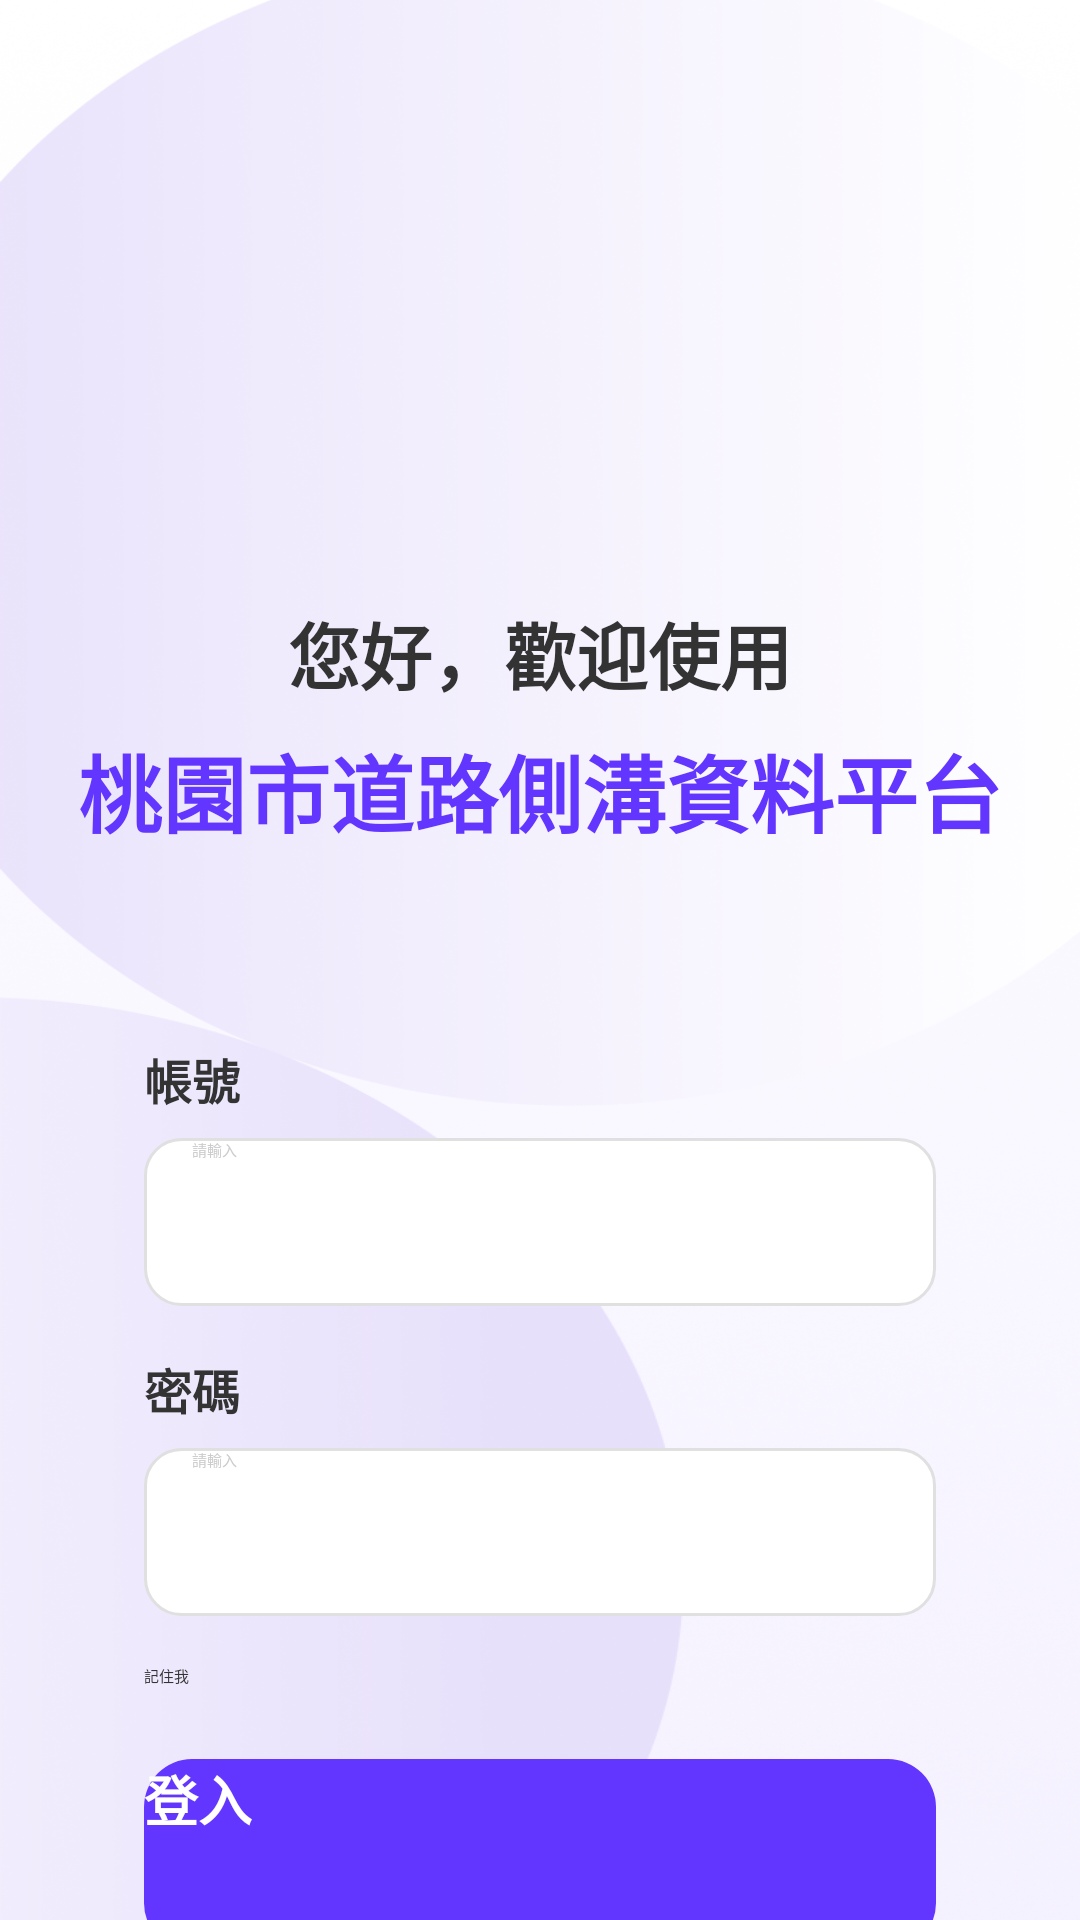

The Android layout XML behind this screen, and the referenced resources:
<!-- AndroidManifest.xml: activity theme Theme.TaoYuanGutter.Splash -->
<!-- res/layout/activity_login.xml -->
<?xml version="1.0" encoding="utf-8"?>
<androidx.constraintlayout.widget.ConstraintLayout xmlns:android="http://schemas.android.com/apk/res/android"
    xmlns:app="http://schemas.android.com/apk/res-auto"
    xmlns:tools="http://schemas.android.com/tools"
    android:layout_width="match_parent"
    android:layout_height="match_parent"
    android:background="@drawable/img"
    tools:context=".login.LoginActivity">

    <TextView
        android:id="@+id/tvWelcome"
        android:layout_width="wrap_content"
        android:layout_height="wrap_content"
        android:layout_marginTop="200dp"
        android:text="@string/welcome_title"
        android:textColor="@color/text_grey"
        android:textSize="24sp"
        android:textStyle="bold"
        app:layout_constraintEnd_toEndOf="parent"
        app:layout_constraintStart_toStartOf="parent"
        app:layout_constraintTop_toTopOf="parent" />

    <TextView
        android:id="@+id/tvPlatformName"
        android:layout_width="wrap_content"
        android:layout_height="wrap_content"
        android:layout_marginTop="8dp"
        android:text="@string/platform_title"
        android:textColor="@color/brand_purple"
        android:textSize="28sp"
        android:textStyle="bold"
        app:layout_constraintEnd_toEndOf="parent"
        app:layout_constraintStart_toStartOf="parent"
        app:layout_constraintTop_toBottomOf="@id/tvWelcome" />

    <androidx.constraintlayout.widget.ConstraintLayout
        android:id="@+id/cardLogin"
        android:layout_width="0dp"
        android:layout_height="wrap_content"
        android:layout_marginHorizontal="24dp"
        android:layout_marginTop="40dp"
        android:background="@drawable/bg_white_card"
        android:padding="24dp"
        app:layout_constraintEnd_toEndOf="parent"
        app:layout_constraintStart_toStartOf="parent"
        app:layout_constraintTop_toBottomOf="@id/tvPlatformName">

        <TextView
            android:id="@+id/labelUsername"
            android:layout_width="wrap_content"
            android:layout_height="wrap_content"
            android:text="@string/prompt_username"
            android:textColor="@color/text_grey"
            android:textSize="16sp"
            android:textStyle="bold"
            app:layout_constraintStart_toStartOf="parent"
            app:layout_constraintTop_toTopOf="parent" />

        <EditText
            android:id="@+id/usernameEditText"
            android:layout_width="0dp"
            android:layout_height="56dp"
            android:layout_marginTop="8dp"
            android:background="@drawable/bg_input_field"
            android:hint="@string/input_hint"
            android:inputType="text"
            android:paddingHorizontal="16dp"
            android:textColor="@color/text_grey"
            android:textColorHint="@color/hint_grey"
            app:layout_constraintEnd_toEndOf="parent"
            app:layout_constraintStart_toStartOf="parent"
            app:layout_constraintTop_toBottomOf="@id/labelUsername" />

        <TextView
            android:id="@+id/labelPassword"
            android:layout_width="wrap_content"
            android:layout_height="wrap_content"
            android:layout_marginTop="16dp"
            android:text="@string/prompt_password"
            android:textColor="@color/text_grey"
            android:textSize="16sp"
            android:textStyle="bold"
            app:layout_constraintStart_toStartOf="parent"
            app:layout_constraintTop_toBottomOf="@id/usernameEditText" />

        <FrameLayout
            android:id="@+id/passwordContainer"
            android:layout_width="0dp"
            android:layout_height="56dp"
            android:layout_marginTop="8dp"
            app:layout_constraintEnd_toEndOf="parent"
            app:layout_constraintStart_toStartOf="parent"
            app:layout_constraintTop_toBottomOf="@id/labelPassword">

            <EditText
                android:id="@+id/passwordEditText"
                android:layout_width="match_parent"
                android:layout_height="match_parent"
                android:background="@drawable/bg_input_field"
                android:hint="@string/input_hint"
                android:inputType="textPassword"
                android:paddingStart="16dp"
                android:paddingEnd="48dp"
                android:textColor="@color/text_grey"
                android:textColorHint="@color/hint_grey" />

            <ImageView
                android:id="@+id/ivPasswordToggle"
                android:layout_width="24dp"
                android:layout_height="24dp"
                android:layout_gravity="end|center_vertical"
                android:layout_marginEnd="16dp"
                android:src="@drawable/ic_visibility"
                app:tint="@color/hint_grey" />
        </FrameLayout>

        <CheckBox
            android:id="@+id/cbRememberMe"
            android:layout_width="wrap_content"
            android:layout_height="wrap_content"
            android:layout_marginTop="16dp"
            android:text="@string/remember_me"
            android:textColor="@color/text_grey"
            android:buttonTint="@color/colorPrimary"
            app:layout_constraintStart_toStartOf="parent"
            app:layout_constraintTop_toBottomOf="@id/passwordContainer" />












        <Button
            android:id="@+id/loginButton"
            android:layout_width="0dp"
            android:layout_height="64dp"
            android:layout_marginTop="24dp"
            android:background="@drawable/bg_login_button"
            android:text="@string/login_button"
            android:textAllCaps="false"
            android:textColor="@color/white"
            android:textSize="18sp"
            android:textStyle="bold"
            app:backgroundTint="@null"
            app:layout_constraintEnd_toEndOf="parent"
            app:layout_constraintStart_toStartOf="parent"
            app:layout_constraintTop_toBottomOf="@id/cbRememberMe" />

        
        <com.google.android.material.button.MaterialButton
            android:id="@+id/btnOfflineForm"
            android:layout_width="0dp"
            android:layout_height="64dp"
            android:layout_marginTop="12dp"
            android:text="@string/msg_offline_form"
            android:textAllCaps="false"
            android:textColor="@color/colorPrimary"
            android:textSize="15sp"
            android:textStyle="bold"
            app:backgroundTint="@color/brand_purple_light"
            app:cornerRadius="12dp"
            app:strokeColor="@color/colorPrimary"
            app:strokeWidth="1dp"
            app:layout_constraintEnd_toEndOf="parent"
            app:layout_constraintStart_toStartOf="parent"
            app:layout_constraintTop_toBottomOf="@id/loginButton" />

        

    </androidx.constraintlayout.widget.ConstraintLayout>

</androidx.constraintlayout.widget.ConstraintLayout>
<!-- resources referenced by this layout -->
<resources>
  <color name="brand_purple">#6236FF</color>
  <color name="brand_purple_light">#F4F1FF</color>
  <color name="colorPrimary">#6236FF</color>
  <color name="hint_grey">#CCCCCC</color>
  <color name="text_grey">#333333</color>
  <color name="white">#FFFFFFFF</color>
  <!-- drawable bg_input_field (drawable) -->
  <?xml version="1.0" encoding="utf-8"?>
  <shape xmlns:android="http://schemas.android.com/apk/res/android">
      <solid android:color="@color/white" />
      <stroke
          android:width="1dp"
          android:color="@color/border_grey" />
      <corners android:radius="12dp" />
  </shape>
  <!-- drawable bg_login_button (drawable) -->
  <?xml version="1.0" encoding="utf-8"?>
  <ripple xmlns:android="http://schemas.android.com/apk/res/android"
      android:color="#40FFFFFF">
      <item>
          <shape android:shape="rectangle">
              <solid android:color="@color/brand_purple" />
              <corners android:radius="16dp" />
          </shape>
      </item>
  </ripple>
  <string name="forgot_password">忘記密碼？</string>
  <string name="input_hint">請輸入</string>
  <string name="login_button">登入</string>
  <string name="msg_offline_form">離線填寫表單</string>
  <string name="platform_title">桃園市道路側溝資料平台</string>
  <string name="prompt_password">密碼</string>
  <string name="prompt_username">帳號</string>
  <string name="remember_me">記住我</string>
  <string name="welcome_title">您好，歡迎使用</string>
  <style name="Theme.TaoYuanGutter.Splash" parent="Theme.SplashScreen">
          <item name="windowSplashScreenBackground">@color/colorPrimary</item>
          <item name="windowSplashScreenAnimatedIcon">@drawable/ic_launcher_foreground</item> 
          <item name="windowSplashScreenAnimationDuration">800</item>
          <item name="postSplashScreenTheme">@style/Theme.TaoYuanGutter</item> 
      </style>
  <color name="border_grey">#E0E0E0</color>
  <color name="colorPrimaryVariant">#4B2ACC</color>
  <color name="colorSecondary">#03DAC6</color>
  <color name="colorSecondaryVariant">#018786</color>
  <color name="black">#FF000000</color>
  <color name="colorSurface">#FFFFFF</color>
  <color name="colorBackground">#F5F5F5</color>
  <color name="textColorPrimary">#212121</color>
  <color name="textColorSecondary">#757575</color>
  <style name="Widget.App.Button.OutlinedButton.Icon" parent="Widget.MaterialComponents.Button.OutlinedButton">
          <item name="android:textColor">@color/loginButtonBackground</item>
          <item name="strokeColor">@color/loginButtonBackground</item>
      </style>
  <style name="Widget.App.Toolbar" parent="Widget.MaterialComponents.Toolbar">
          <item name="android:background">@color/colorPrimary</item>
          <item name="titleTextColor">@color/white</item>
          <item name="android:tint">@color/white</item>
      </style>
  <color name="loginButtonBackground">#6236FF</color>
</resources>
